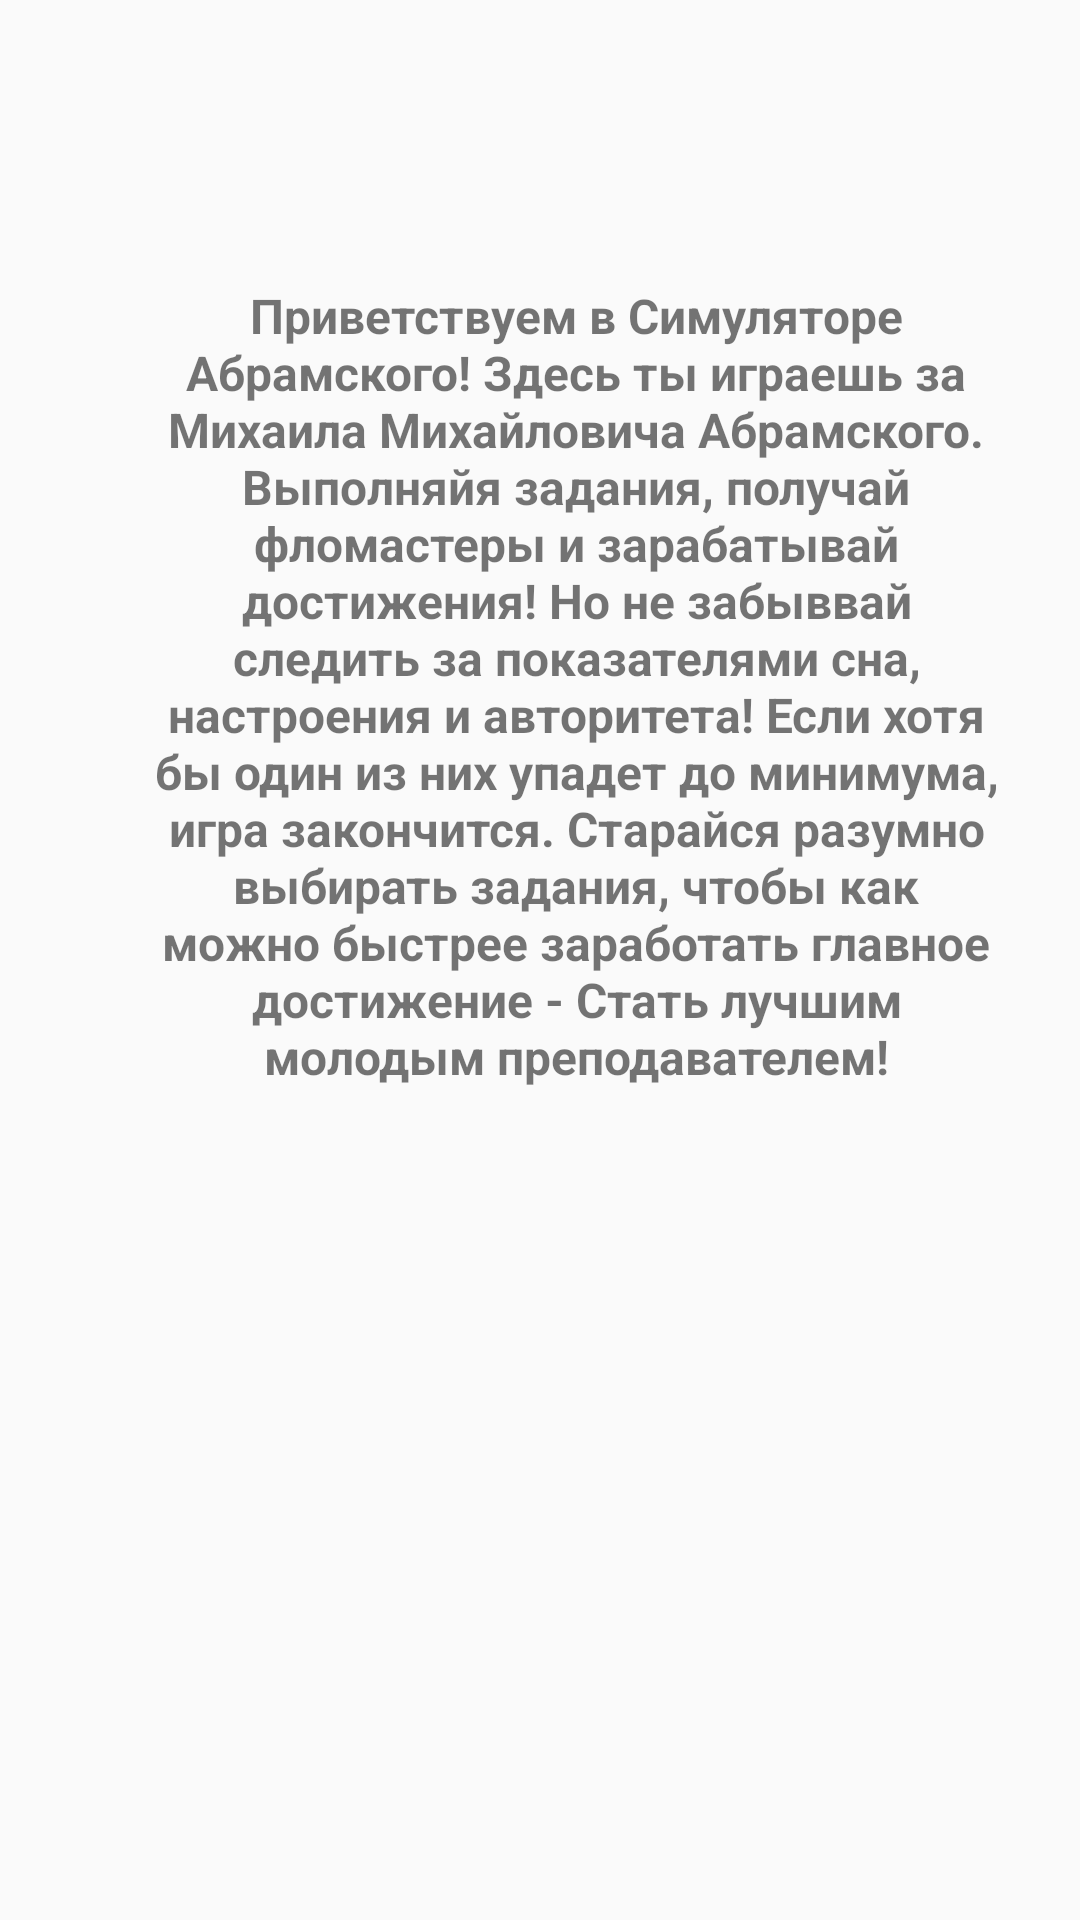

This screen was rendered from an Android layout file. Write that file and the resources it references.
<!-- AndroidManifest.xml: application theme AppTheme -->
<!-- res/layout/dialog.xml -->
<?xml version="1.0" encoding="utf-8"?>
<android.support.constraint.ConstraintLayout
    xmlns:android="http://schemas.android.com/apk/res/android"
    xmlns:app="http://schemas.android.com/apk/res-auto"
    android:layout_width="match_parent"
    android:layout_height="match_parent"
    android:id="@+id/dialog">

    <TextView
        android:id="@+id/textViewDescription"
        android:layout_width="288dp"
        android:layout_height="wrap_content"
        android:layout_marginBottom="8dp"
        android:layout_marginEnd="8dp"
        android:layout_marginStart="48dp"
        android:layout_marginTop="8dp"
        android:gravity="center"
        android:text="@string/description"
        android:textSize="16sp"
        android:textStyle="bold"
        app:layout_constraintBottom_toBottomOf="parent"
        app:layout_constraintEnd_toEndOf="parent"
        app:layout_constraintHorizontal_bias="0.0"
        app:layout_constraintStart_toStartOf="parent"
        app:layout_constraintTop_toTopOf="parent"
        app:layout_constraintVertical_bias="0.243" />
</android.support.constraint.ConstraintLayout>
<!-- resources referenced by this layout -->
<resources>
  <string name="description">Приветствуем в Симуляторе Абрамского! Здесь ты играешь за Михаила Михайловича Абрамского. Выполняйя задания, получай фломастеры и зарабатывай достижения! Но не забыввай следить за показателями сна, настроения и авторитета! Если хотя бы один из них упадет до минимума, игра закончится. Старайся разумно выбирать задания, чтобы как можно быстрее заработать главное достижение - Стать лучшим молодым преподавателем!</string>
  <style name="AppTheme" parent="Base.Theme.AppCompat.Light.DarkActionBar">
          
          <item name="colorPrimary">@color/colorPrimary</item>
          <item name="colorPrimaryDark">@color/colorPrimaryDark</item>
          <item name="colorAccent">@color/colorAccent</item>
      </style>
  <color name="colorPrimary">#45c8c2</color>
  <color name="colorPrimaryDark">#00796B</color>
  <color name="colorAccent">#ec6450</color>
</resources>
